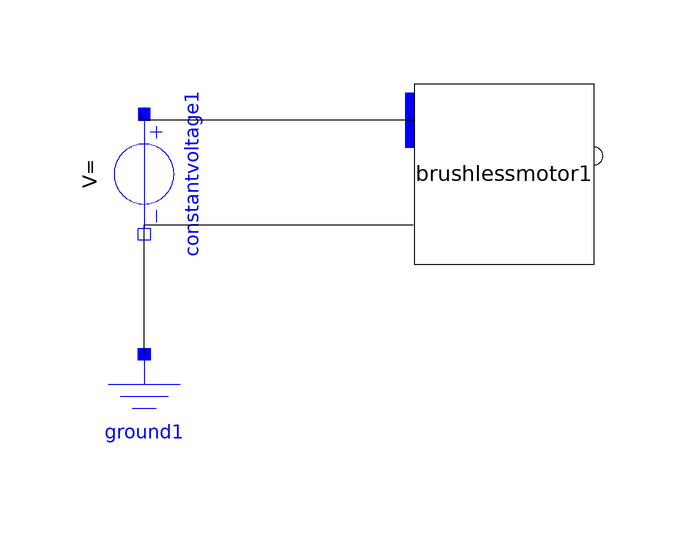

The component connection diagram of the Modelica model below, drawn from its own Placement and Line annotations.

model brushlessTest
  import Modelica.Electrical.Analog.Sources.ConstantVoltage;
  import Modelica.Electrical.Analog.Basic.Ground;
  ConstantVoltage constantvoltage1 annotation(Placement(visible = true, transformation(origin = {-40,-20}, extent = {{-10,-10},{10,10}}, rotation = -90)));
  Ground ground1 annotation(Placement(visible = true, transformation(origin = {-40,-60}, extent = {{-10,-10},{10,10}}, rotation = 0)));
  BrushlessMotor brushlessmotor1 annotation(Placement(visible = true, transformation(origin = {20,-20}, extent = {{-15,-15},{15,15}}, rotation = 0)));
equation
  connect(constantvoltage1.n,brushlessmotor1.pin2) annotation(Line(points = {{-40,-30},{-40,-28.479},{4.85437,-28.479},{4.85437,-28.479}}));
  connect(brushlessmotor1.pin,constantvoltage1.p) annotation(Line(points = {{5,-11},{-40.4531,-11},{-40.4531,-10.0324},{-40.4531,-10.0324}}));
  connect(ground1.p,constantvoltage1.n) annotation(Line(points = {{-40,-50},{-39.9507,-50},{-39.9507,-29.5931},{-39.9507,-29.5931}}));
  annotation(Icon(coordinateSystem(extent = {{-100,-100},{100,100}}, preserveAspectRatio = true, initialScale = 0.1, grid = {2,2})), Diagram(coordinateSystem(extent = {{-100,-100},{100,100}}, preserveAspectRatio = true, initialScale = 0.1, grid = {2,2})));
end brushlessTest;